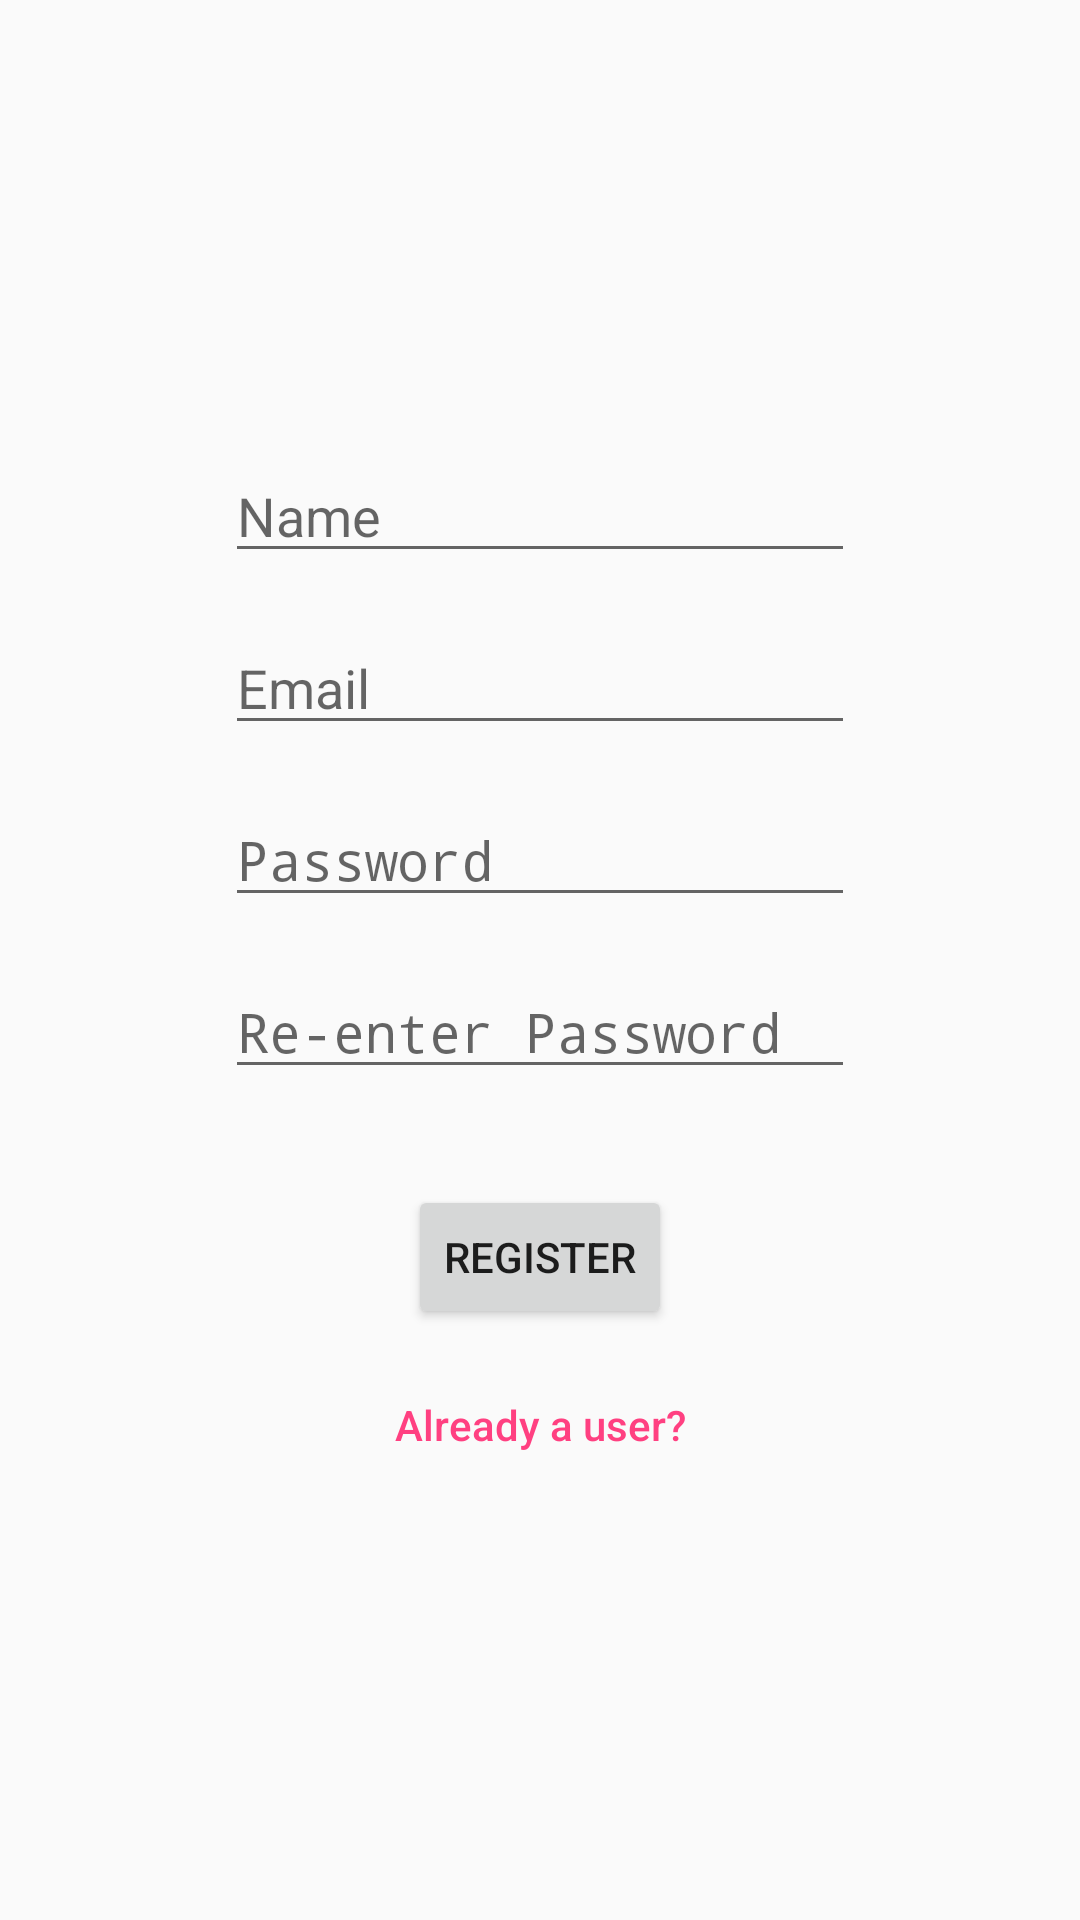

The Android layout XML behind this screen, and the referenced resources:
<!-- AndroidManifest.xml: application theme AppTheme -->
<!-- res/layout/layout_register.xml -->
<?xml version="1.0" encoding="utf-8"?>
<android.support.constraint.ConstraintLayout xmlns:android="http://schemas.android.com/apk/res/android"
    xmlns:app="http://schemas.android.com/apk/res-auto"
    android:layout_width="match_parent"
    android:layout_height="match_parent">

    <EditText
        android:id="@+id/editText3"
        android:layout_width="wrap_content"
        android:layout_height="wrap_content"
        android:ems="10"
        android:hint="Name"
        android:inputType="textPersonName"
        app:layout_constraintBottom_toBottomOf="parent"
        app:layout_constraintLeft_toLeftOf="parent"
        app:layout_constraintRight_toRightOf="parent"
        app:layout_constraintTop_toTopOf="parent"
        app:layout_constraintVertical_bias="0.25" />

    <EditText
        android:id="@+id/editText4"
        android:layout_width="wrap_content"
        android:layout_height="wrap_content"
        android:layout_marginTop="16dp"
        android:ems="10"
        android:hint="@string/email"
        android:inputType="textEmailAddress"
        app:layout_constraintLeft_toLeftOf="parent"
        app:layout_constraintRight_toRightOf="parent"
        app:layout_constraintTop_toBottomOf="@+id/editText3" />

    <EditText
        android:id="@+id/editText5"
        android:layout_width="wrap_content"
        android:layout_height="wrap_content"
        android:layout_marginTop="16dp"
        android:ems="10"
        android:hint="@string/password"
        android:inputType="textPassword"
        app:layout_constraintLeft_toLeftOf="parent"
        app:layout_constraintRight_toRightOf="parent"
        app:layout_constraintTop_toBottomOf="@+id/editText4" />

    <EditText
        android:id="@+id/editText6"
        android:layout_width="wrap_content"
        android:layout_height="wrap_content"
        android:layout_marginTop="16dp"
        android:ems="10"
        android:hint="@string/re_enter_password"
        android:inputType="textPassword"
        app:layout_constraintLeft_toLeftOf="parent"
        app:layout_constraintRight_toRightOf="parent"
        app:layout_constraintTop_toBottomOf="@+id/editText5" />

    <Button
        android:id="@+id/button3"
        android:layout_width="wrap_content"
        android:layout_height="wrap_content"
        android:layout_marginTop="32dp"
        android:text="Register"
        app:layout_constraintLeft_toLeftOf="parent"
        app:layout_constraintRight_toRightOf="parent"
        app:layout_constraintTop_toBottomOf="@+id/editText6" />

    <Button
        android:id="@+id/button5"
        android:layout_width="wrap_content"
        android:layout_height="wrap_content"
        android:layout_marginTop="8dp"
        android:text="@string/already_a_user"
        style="@style/Widget.AppCompat.Button.Borderless.Colored"
        android:textSize="14sp"
        android:textAllCaps="false"
        app:layout_constraintLeft_toLeftOf="parent"
        app:layout_constraintRight_toRightOf="parent"
        app:layout_constraintTop_toBottomOf="@+id/button3" />

</android.support.constraint.ConstraintLayout>
<!-- resources referenced by this layout -->
<resources>
  <string name="already_a_user">Already a user?</string>
  <string name="email">Email</string>
  <string name="password">Password</string>
  <string name="re_enter_password">Re-enter Password</string>
  <style name="AppTheme" parent="Theme.AppCompat.Light.DarkActionBar">
          
          <item name="colorPrimary">@color/colorPrimary</item>
          <item name="colorPrimaryDark">@color/colorPrimaryDark</item>
          <item name="colorAccent">@color/colorAccent</item>
      </style>
  <color name="colorPrimary">#3F51B5</color>
  <color name="colorPrimaryDark">#303F9F</color>
  <color name="colorAccent">#FF4081</color>
</resources>
